Photos from the image-classification dataset "dataset" in the GitHub repository MohamedRagabAbbas/Brain-Tumor-Detection-and-Classification. Its 4 classes are: glioma, meningioma, no tumor, pituitary tumor.

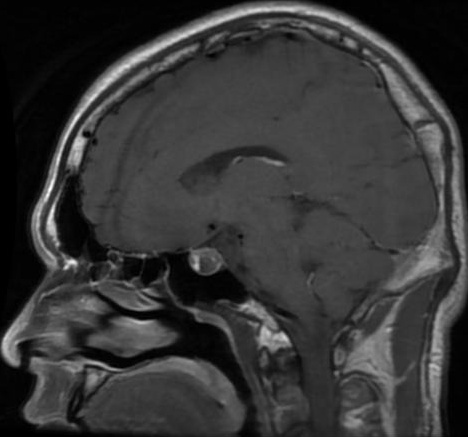
Label: pituitary tumor

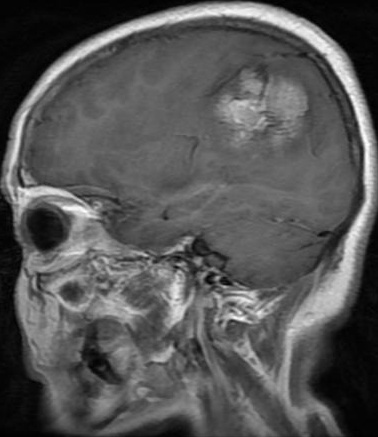
Label: meningioma

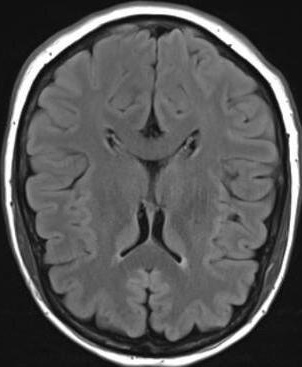
Label: no tumor

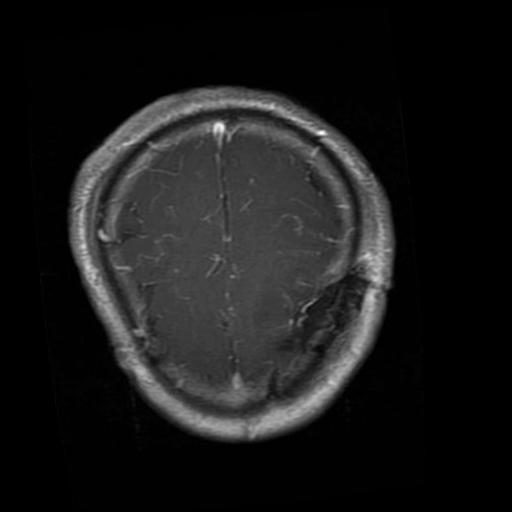
Label: glioma

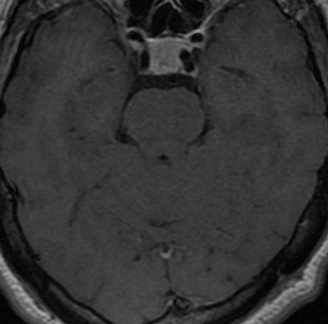
Label: pituitary tumor

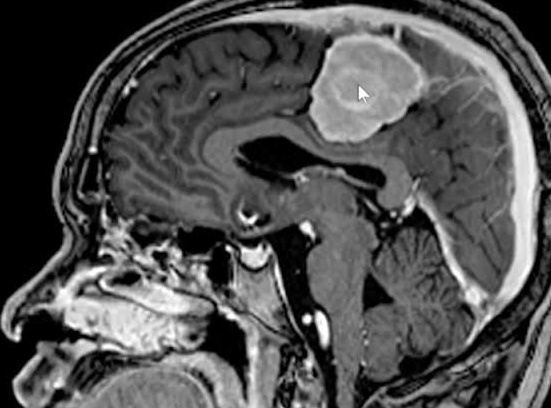
Label: meningioma
